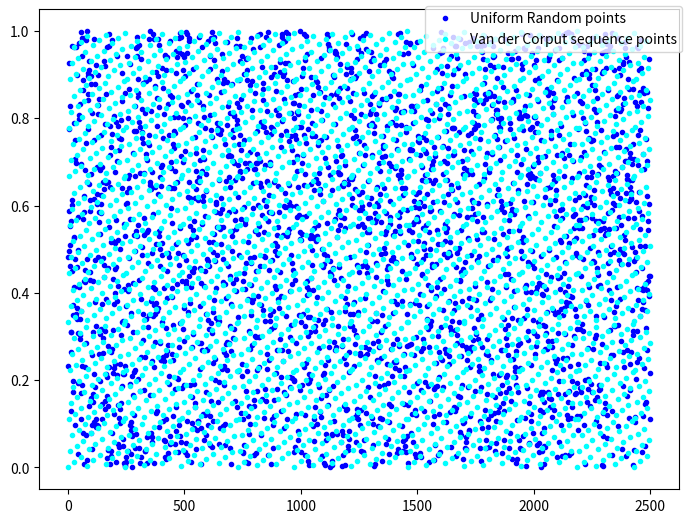

Reproduce this figure in Python.
# imports needed
import matplotlib.pyplot as plt
import random

# inputs
n = 2500
base = 3 
Van_der_Corput_sequence = []
t = 1
x = []
random_ = []

# function to make one number in the sequence
def Van_der_Corput(c,base):
  convert_1 = []
  i = float(c)
  if i<0:
    t = '-'
    i*=-1
  elif i == 0:
    return 0
  else:
    t = '+'
  while (i):
    d = i%base
    convert_1.append(d)
    i//=base
  i=0
  h=1
  for k in convert_1:
    i = i + k/float(base**h)
    h+=1
  if t=='-':
    i*=-1
  return i

# making of the sequence
for i in range(n):
  Van_der_Corput_sequence.append(Van_der_Corput(i,base))
  x.append(t)
  t+=1
for i in range(n):
  random_.append(random.uniform(0,1))
  
# plots
ptl = plt.figure()
pt = ptl.add_axes([0,0,1,1])
pt.plot(x,random_,'.',color='blue',label='Uniform Random points')
pt.plot(x,Van_der_Corput_sequence,'.', color='cyan', label='Van der Corput sequence points')
ptl.legend()
plt.show()
